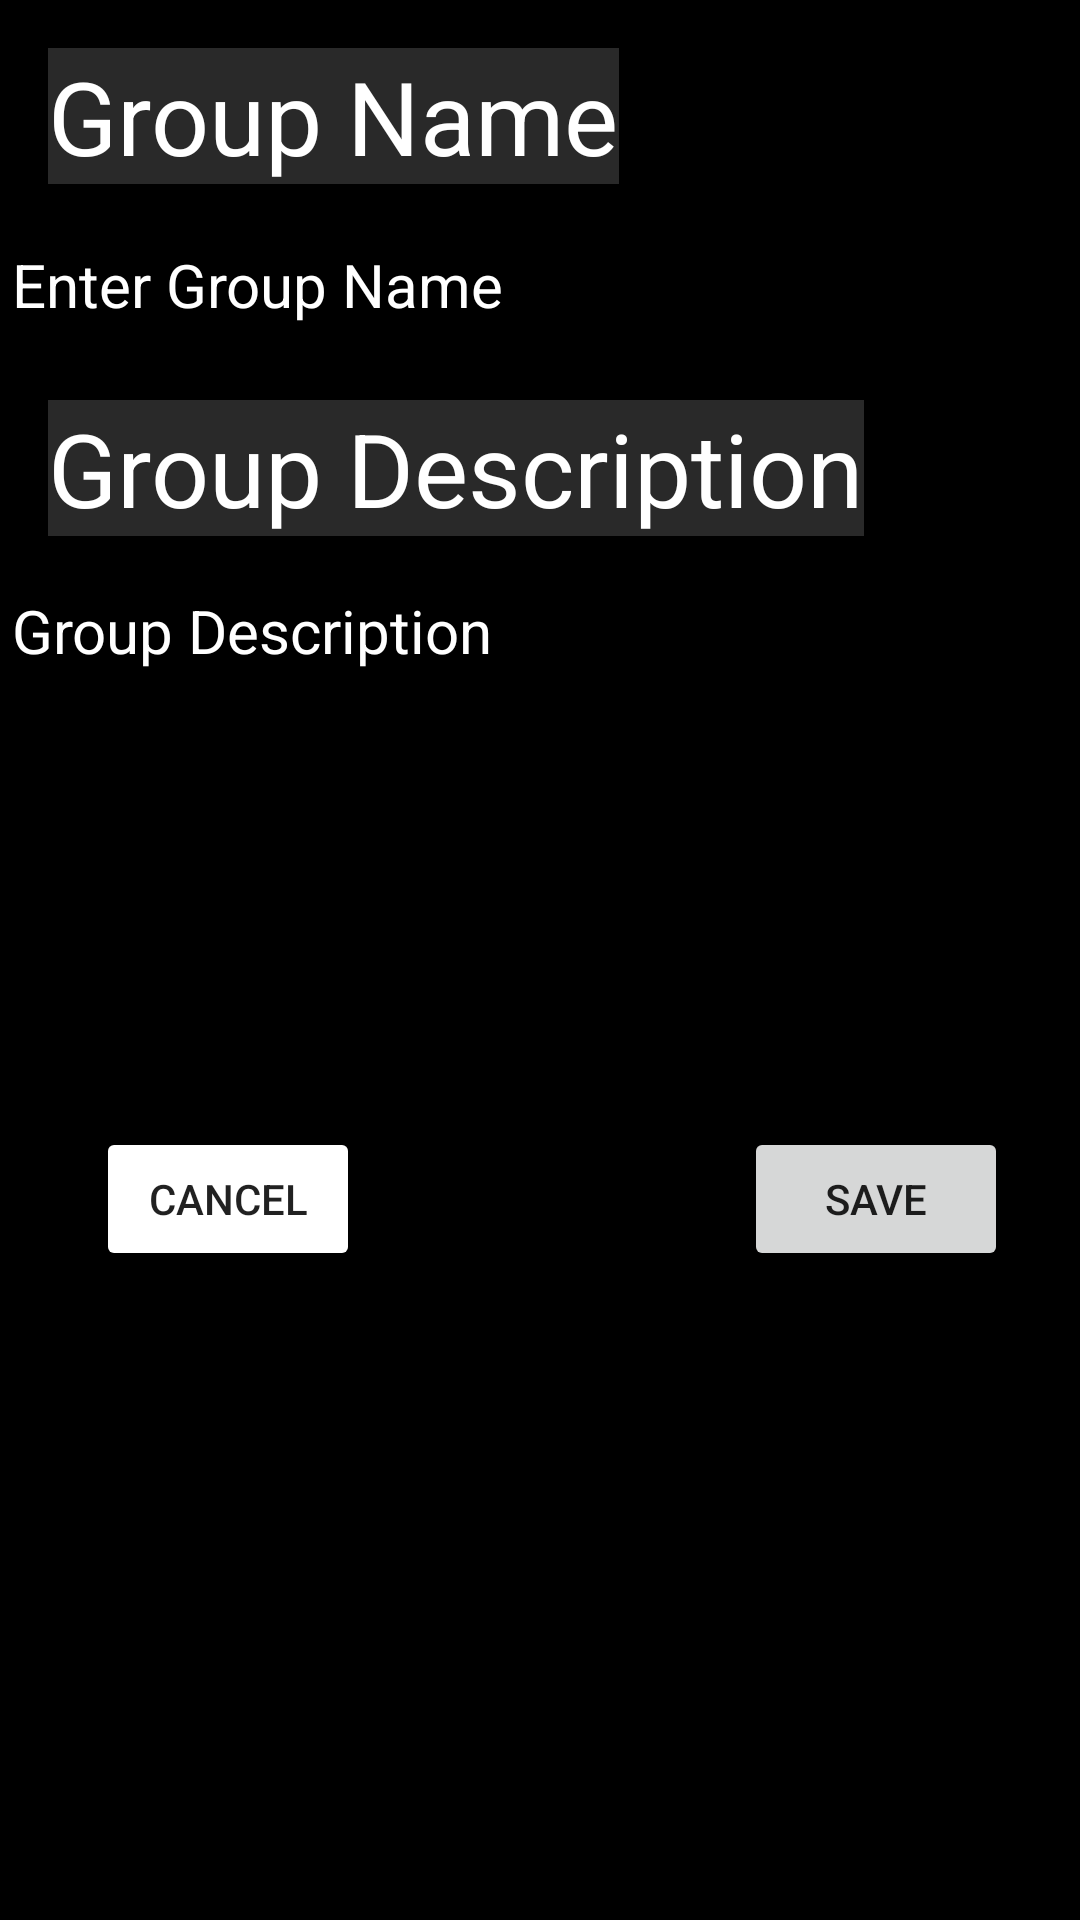

Write the Android layout XML for this screen, with the resource values it uses.
<!-- AndroidManifest.xml: application theme Theme.Nexas -->
<!-- res/layout/edit_group_data.xml -->
<?xml version="1.0" encoding="utf-8"?>

<androidx.constraintlayout.widget.ConstraintLayout xmlns:android="http://schemas.android.com/apk/res/android"
    xmlns:app="http://schemas.android.com/apk/res-auto"
    xmlns:tools="http://schemas.android.com/tools"
    android:id="@+id/modal"
    android:layout_width="match_parent"
    android:layout_height="match_parent"
    android:backgroundTint="@color/black">

    <TextView
        android:id="@+id/textView"
        android:layout_width="wrap_content"
        android:layout_height="wrap_content"
        android:layout_marginStart="16dp"
        android:layout_marginTop="16dp"
        android:text="@string/group_name"
        android:textColor="@color/white"
        android:textSize="34sp"
        app:layout_constraintStart_toStartOf="parent"
        app:layout_constraintTop_toTopOf="parent" />

    <EditText
        android:id="@+id/group_name"
        android:layout_width="0dp"
        android:layout_height="48dp"
        android:layout_marginTop="8dp"
        android:ems="10"
        android:hint="@string/enter_group_name"
        android:inputType="text"
        android:textColor="@color/white"
        android:textColorHint="@color/white"
        android:textSize="20sp"
        app:layout_constraintEnd_toEndOf="parent"
        app:layout_constraintStart_toStartOf="parent"
        app:layout_constraintTop_toBottomOf="@+id/textView" />

    <TextView
        android:id="@+id/textView2"
        android:layout_width="wrap_content"
        android:layout_height="wrap_content"
        android:layout_marginStart="16dp"
        android:layout_marginTop="16dp"
        android:text="@string/group_description"
        android:textColor="@color/white"
        android:textSize="34sp"
        app:layout_constraintStart_toStartOf="parent"
        app:layout_constraintTop_toBottomOf="@+id/group_name" />

    <Button
        android:id="@+id/cancel"
        android:layout_width="wrap_content"
        android:layout_height="wrap_content"
        android:layout_marginStart="32dp"
        android:layout_marginTop="32dp"
        android:backgroundTint="@color/red"
        android:text="@string/cancel"
        app:layout_constraintStart_toStartOf="parent"
        app:layout_constraintTop_toBottomOf="@+id/group_description" />

    <Button
        android:id="@+id/save"
        android:layout_width="wrap_content"
        android:layout_height="wrap_content"
        android:layout_marginTop="32dp"
        android:layout_marginEnd="24dp"
        android:text="@string/save"
        app:layout_constraintEnd_toEndOf="parent"
        app:layout_constraintTop_toBottomOf="@+id/group_description" />

    <EditText
        android:id="@+id/group_description"
        android:layout_width="0dp"
        android:layout_height="157dp"
        android:layout_marginTop="8dp"
        android:ems="10"
        android:gravity="start|top"
        android:hint="@string/group_description"
        android:inputType="textMultiLine"
        android:textColor="@color/white"
        android:textColorHint="@color/white"
        android:textSize="20sp"
        app:layout_constraintEnd_toEndOf="parent"
        app:layout_constraintStart_toStartOf="parent"
        app:layout_constraintTop_toBottomOf="@+id/textView2" />
</androidx.constraintlayout.widget.ConstraintLayout>
<!-- resources referenced by this layout -->
<resources>
  <color name="black">#FF000000</color>
  <color name="white">#FFFFFFFF</color>
  <string name="cancel">Cancel</string>
  <string name="enter_group_name">Enter Group Name</string>
  <string name="group_description">Group Description</string>
  <string name="group_name">Group Name</string>
  <string name="save">Save</string>
  <style name="Theme.Nexas" parent="Theme.MaterialComponents.DayNight.NoActionBar">
          <item name="android:background">@color/background</item>
  
          
          <item name="colorPrimary">@color/mint</item>
          <item name="colorPrimaryVariant">@color/purple_700</item>
          <item name="colorOnPrimary">@color/white</item>
          
          <item name="colorSecondary">@color/teal_200</item>
          <item name="colorSecondaryVariant">@color/teal_700</item>
          <item name="colorOnSecondary">@color/black</item>
          
      </style>
  <color name="background">#FF292929</color>
  <color name="mint">#FF50BB88</color>
  <color name="purple_700">#FF3700B3</color>
  <color name="teal_200">#FF03DAC5</color>
  <color name="teal_700">#FF018786</color>
</resources>
